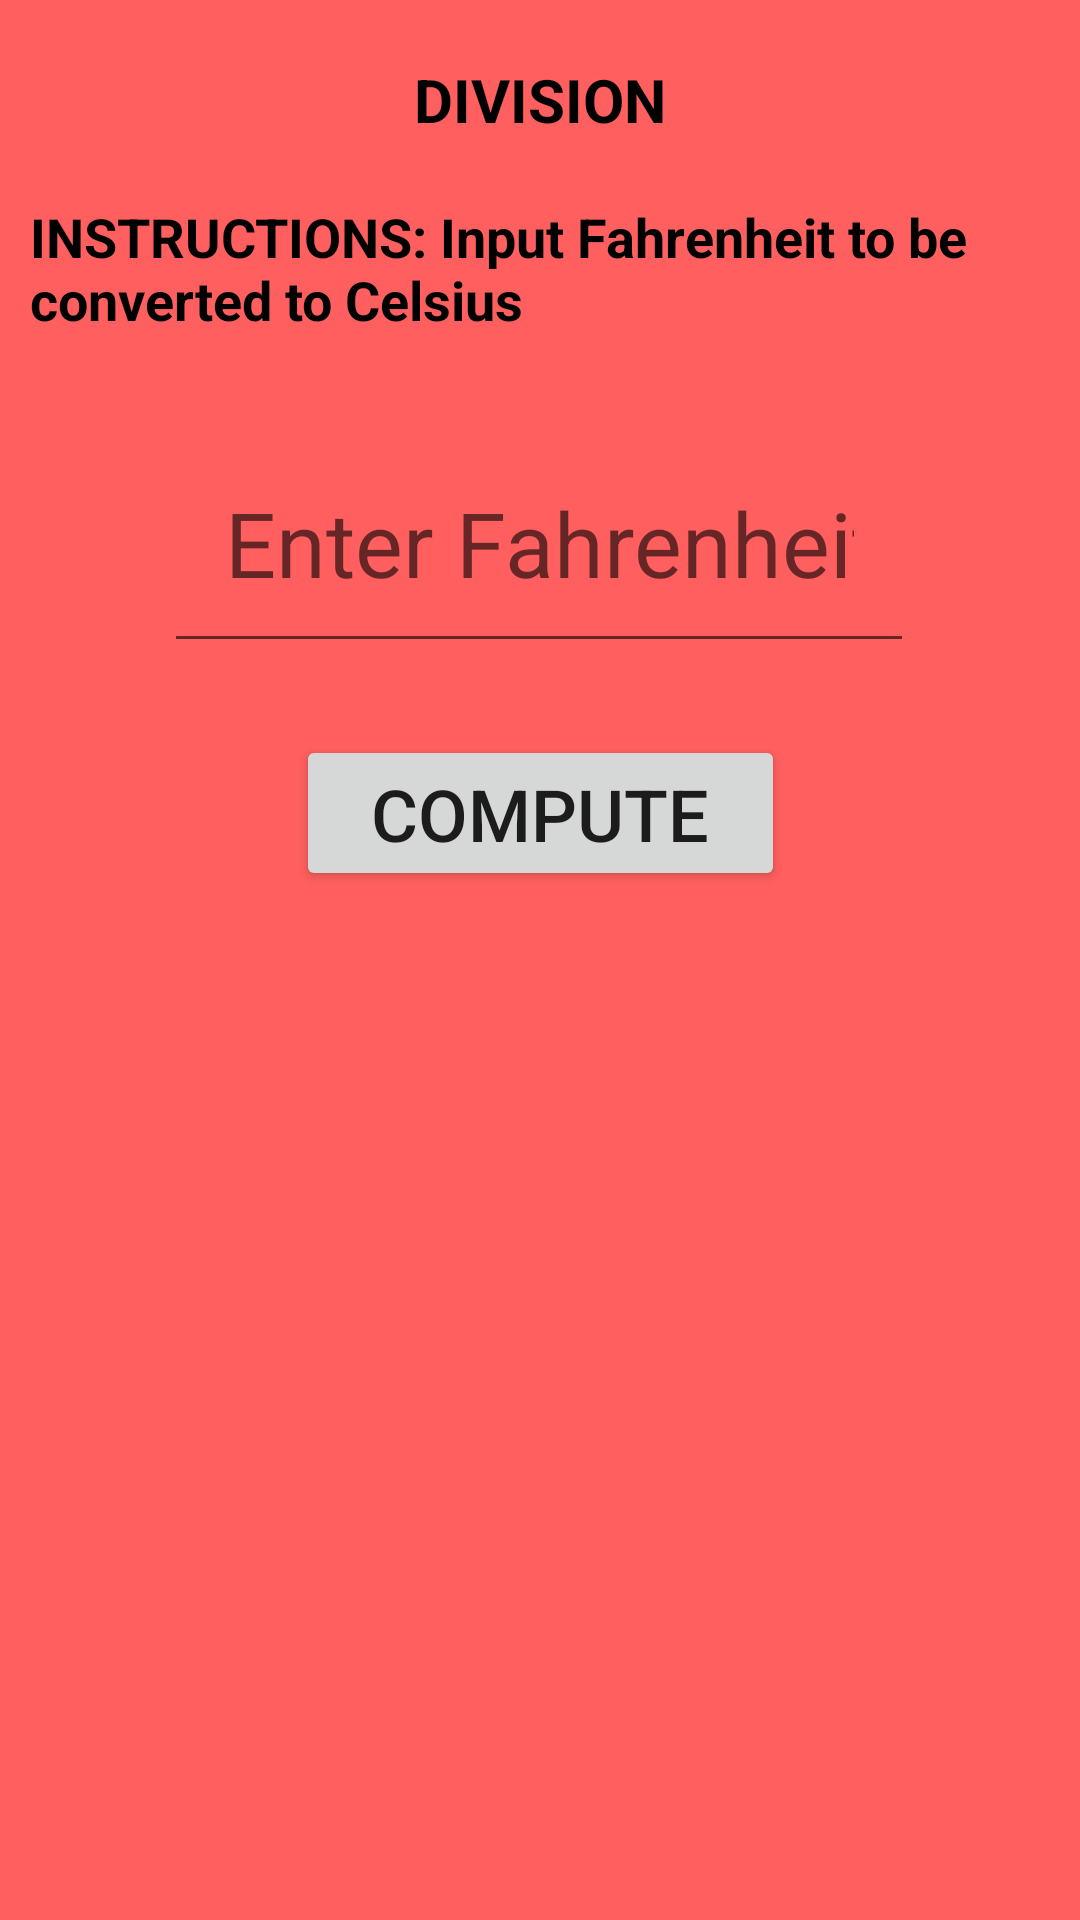

Produce the Android XML layout that renders to this screen, including the resource entries it uses.
<!-- AndroidManifest.xml: application theme Theme.BasicMathCalculator -->
<!-- res/layout/ftoclayout.xml -->
<?xml version="1.0" encoding="utf-8"?>
<ScrollView xmlns:android="http://schemas.android.com/apk/res/android"
    xmlns:app="http://schemas.android.com/apk/res-auto"
    xmlns:tools="http://schemas.android.com/tools"

    android:layout_width="match_parent"
    android:layout_height="match_parent"
    android:background="#FF5F5F">

    <androidx.constraintlayout.widget.ConstraintLayout
        android:layout_width="match_parent"
        android:layout_height="wrap_content">

        <TextView
            android:id="@+id/tvOne"
            android:layout_width="0dp"
            android:layout_height="wrap_content"
            android:padding="10sp"
            android:text="DIVISION"
            android:textAlignment="center"
            android:textColor="@color/black"
            android:textSize="20sp"
            android:textStyle="bold"
            app:layout_constraintBottom_toBottomOf="parent"
            app:layout_constraintHorizontal_bias="0.0"
            app:layout_constraintLeft_toLeftOf="parent"
            app:layout_constraintRight_toRightOf="parent"
            app:layout_constraintTop_toTopOf="parent"
            app:layout_constraintVertical_bias="0.039" />

        <TextView
            android:id="@+id/tvTwo"
            android:layout_width="0dp"
            android:layout_height="wrap_content"
            android:padding="10sp"
            android:text="INSTRUCTIONS: Input Fahrenheit to be converted to Celsius"
            android:textAlignment="viewStart"
            android:textColor="@color/black"
            android:textSize="18sp"
            android:textStyle="bold"
            app:layout_constraintBottom_toBottomOf="parent"
            app:layout_constraintHorizontal_bias="0.0"
            app:layout_constraintLeft_toLeftOf="parent"
            app:layout_constraintRight_toRightOf="parent"
            app:layout_constraintTop_toBottomOf="@+id/tvOne"
            app:layout_constraintVertical_bias="0.0" />

        <EditText
            android:id="@+id/etNumber"
            android:layout_width="250dp"
            android:layout_height="71dp"
            android:layout_marginTop="28dp"
            android:autofillHints=""
            android:ems="10"
            android:hint="Enter Fahrenheit"
            android:inputType="number"
            android:padding="20sp"
            android:textAlignment="center"
            android:textSize="30sp"
            app:layout_constraintEnd_toEndOf="parent"
            app:layout_constraintHorizontal_bias="0.497"
            app:layout_constraintStart_toStartOf="parent"
            app:layout_constraintTop_toBottomOf="@+id/tvTwo" />


        <Button
            android:id="@+id/btnCompute"
            android:layout_width="163dp"
            android:layout_height="52dp"
            android:layout_marginTop="24dp"
            android:text="@string/txt_compute"
            android:textSize="24sp"
            app:layout_constraintEnd_toEndOf="parent"
            app:layout_constraintStart_toStartOf="parent"
            app:layout_constraintTop_toBottomOf="@+id/etNumber" />


    </androidx.constraintlayout.widget.ConstraintLayout>

</ScrollView>
<!-- resources referenced by this layout -->
<resources>
  <string name="txt_compute">Compute</string>
  <style name="Theme.BasicMathCalculator" parent="Theme.MaterialComponents.DayNight.DarkActionBar">
          
          <item name="colorPrimary">@color/purple_500</item>
          <item name="colorPrimaryVariant">@color/purple_700</item>
          <item name="colorOnPrimary">@color/white</item>
          
          <item name="colorSecondary">@color/teal_200</item>
          <item name="colorSecondaryVariant">@color/teal_700</item>
          <item name="colorOnSecondary">@color/black</item>
          
          <item name="android:statusBarColor" tools:targetApi="l">?attr/colorPrimaryVariant</item>
          
      </style>
  <!-- not gathered from this repository: default colours our renderer supplied (Android Studio template values) -->
  <color name="purple_500">#FF6200EE</color>
  <color name="purple_700">#FF3700B3</color>
  <color name="teal_200">#FF03DAC5</color>
  <color name="teal_700">#FF018786</color>
  <color name="black">#FF000000</color>
  <color name="white">#FFFFFFFF</color>
</resources>
